Run: headless pygame with SDL's dummy video driver; simulated clock (each Clock.tick advances the game by its frame time, no real sleeping); random seed 0; keys injected as events and as key.get_pressed() state; no mouse input.
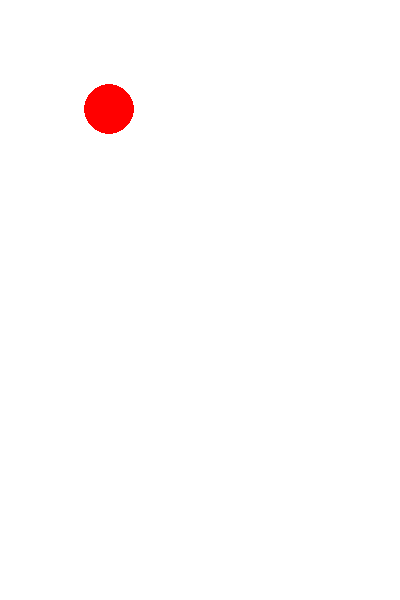
Frame 1 of 4 · flips 1–60 · no input
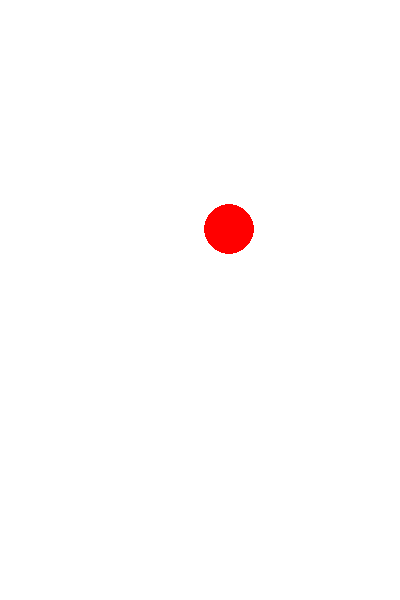
Frame 2 of 4 · flips 61–180 · tapped SPACE, RETURN · held RIGHT (→), D
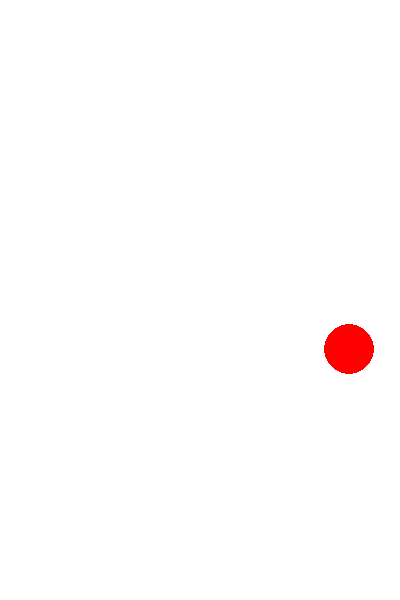
Frame 3 of 4 · flips 181–300 · held DOWN (↓), S
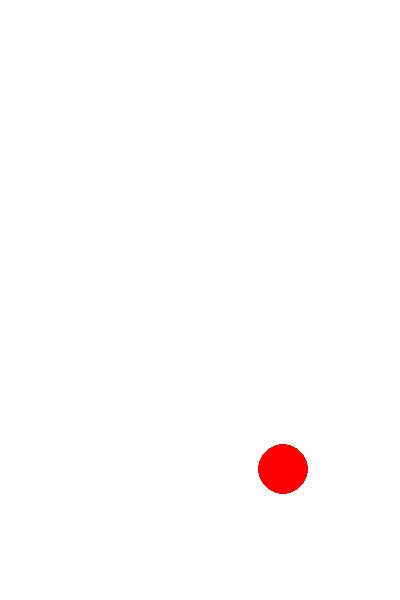
Frame 4 of 4 · flips 301–420 · held LEFT (←), A, UP (↑), W

The pygame program that drew these frames:

"""
@DATE: 2023/4/24
@Author  : ld
"""
import pygame


# 变量
win_width = 400
win_height = 600
cir_R = 25

pygame.init()

window = pygame.display.set_mode((win_width, win_height))
pygame.display.set_caption("事件")
window.fill((255, 255, 255))
# 1. 显示一个静态的球
x, y = 50, 50
ball = pygame.draw.circle(window, (255, 0, 0), (x, y), cir_R)



pygame.display.flip()

print(ball)

flag = True
num = 1
x_speed = 1
y_speed = 1
while flag:
    num += 1
    if num % 3000 == 0:
        pygame.draw.circle(window, (255, 255, 255), (x, y), 25)
        x, y = x + x_speed, y + y_speed
        if x < cir_R or x > win_width - cir_R:
            x_speed = -x_speed
        if y < cir_R or y > win_height - cir_R:
            y_speed = -y_speed
        pygame.draw.circle(window, (255, 0, 0), (x, y), 25)

        pygame.display.update()


    for event in pygame.event.get():
        if event.type == pygame.QUIT:
            flag = False
